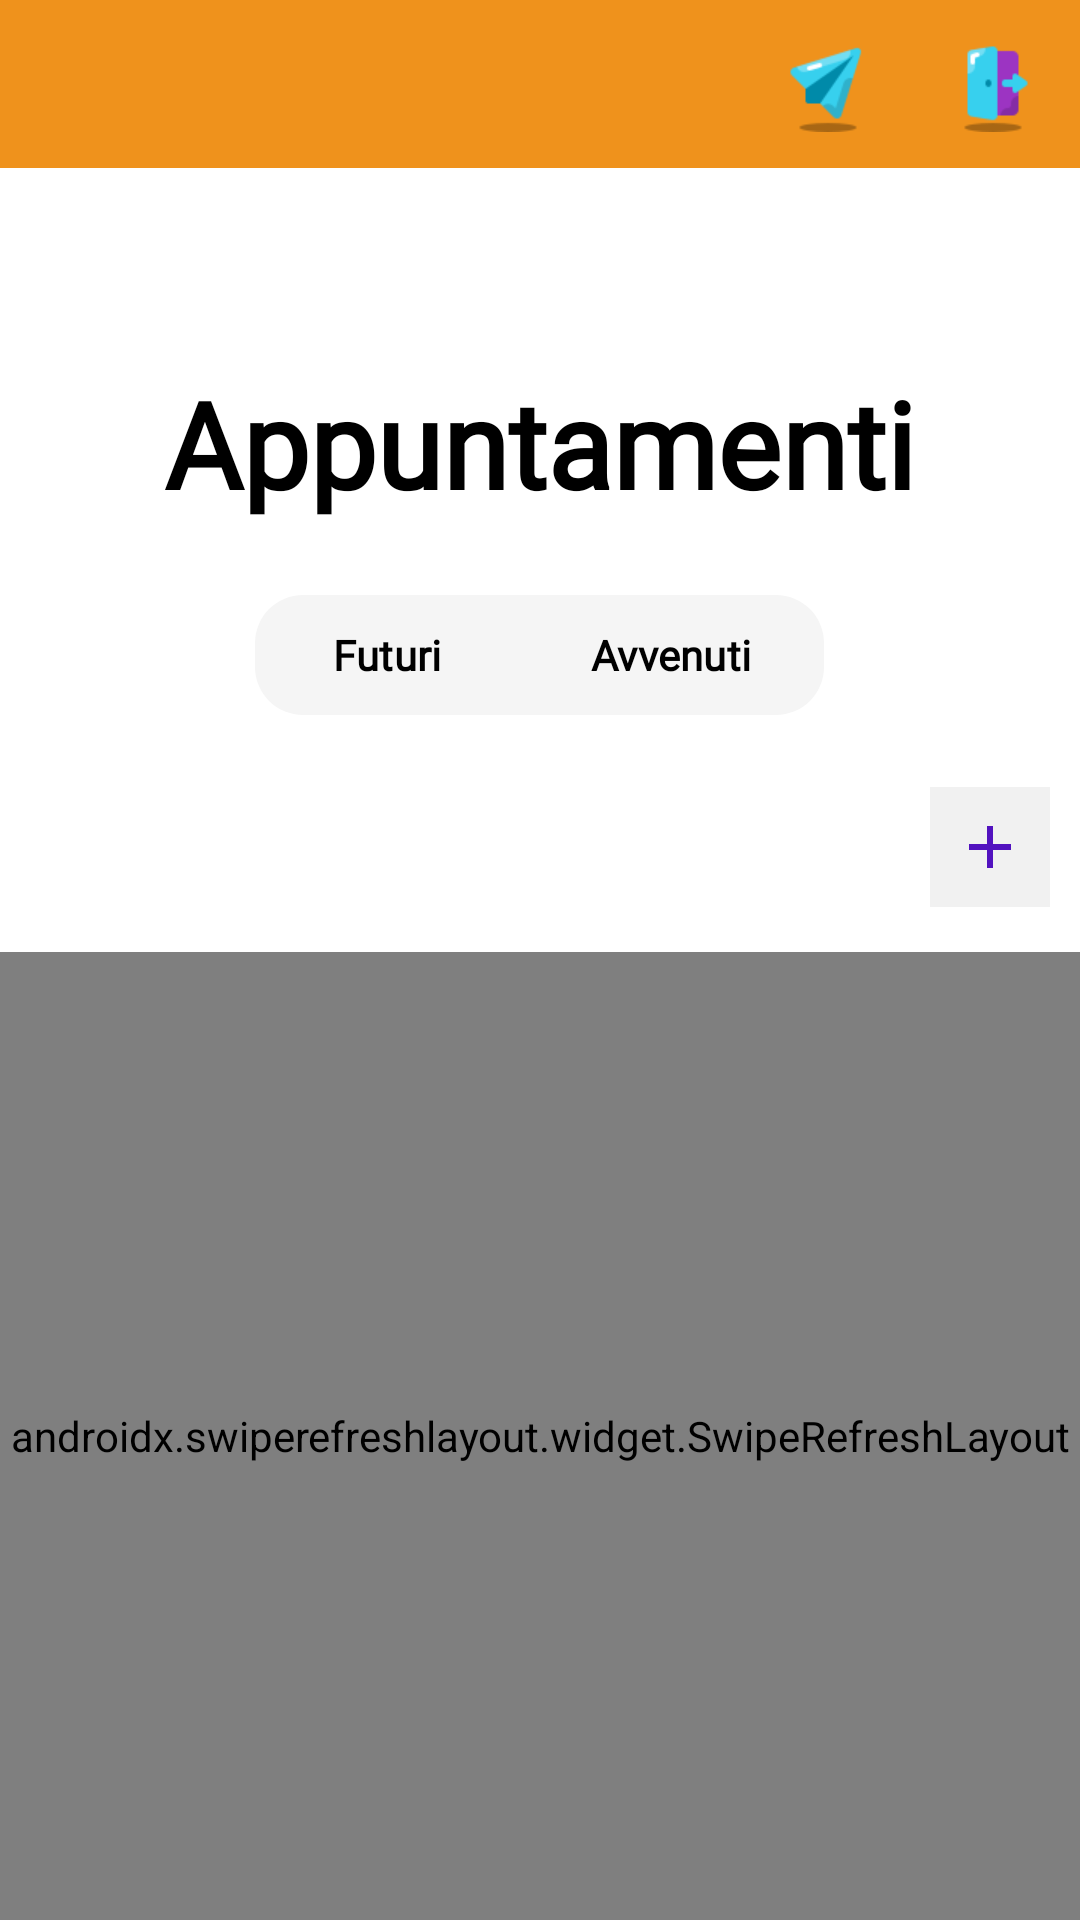

Write the Android layout XML for this screen, with the resource values it uses.
<!-- AndroidManifest.xml: application theme Theme.Sms2324FF2 -->
<!-- res/layout/fragment_homepage_therapist.xml -->
<?xml version="1.0" encoding="utf-8"?>
<RelativeLayout xmlns:android="http://schemas.android.com/apk/res/android"
    xmlns:app="http://schemas.android.com/apk/res-auto"
    xmlns:tools="http://schemas.android.com/tools"
    android:layout_width="match_parent"
    android:layout_height="match_parent"
    android:background="@color/white"
    app:theme="@style/Theme.AppCompat.Light.NoActionBar"
    tools:context=".patient.child.ChildActivity"
    >

    <androidx.appcompat.widget.Toolbar
        android:id="@+id/toolbar"
        android:layout_width="match_parent"
        android:layout_height="wrap_content"
        android:background="@color/primary"
        app:menu="@menu/menu_toolbar_therapist" />


    <FrameLayout
        android:id="@+id/gameFrameLayout"
        android:layout_width="match_parent"
        android:layout_height="match_parent"
        android:layout_below="@+id/toolbar"
        android:layout_gravity="center_horizontal"
        android:layout_marginTop="@dimen/home_page_child_margin_top_of_layout2"
        android:background="@color/white"
        >

        <LinearLayout
            android:layout_width="match_parent"
            android:layout_height="match_parent"
            android:layout_marginTop="@dimen/home_page_child_margin_top_of_scrollView"
            android:gravity="center_horizontal"
            android:orientation="vertical"
            >


            <TextView
                android:id="@+id/title"
                android:layout_width="wrap_content"
                android:layout_height="wrap_content"
                android:layout_gravity="center_horizontal"
                android:fontFamily="@font/quicksand_medium"
                android:text="@string/therapistAppointment"
                android:textAlignment="center"
                android:textColor="@color/black"
                android:textSize="@dimen/title_dimen"
                android:textStyle="bold"></TextView>

            <androidx.appcompat.widget.LinearLayoutCompat
                android:layout_width="wrap_content"
                android:layout_height="wrap_content"
                android:layout_gravity="center"
                android:layout_marginTop="@dimen/appointmentChooseMarginTop"
                android:layout_marginBottom="@dimen/appointmentChooseMargniBottom"
                android:orientation="horizontal"
                app:strokeColor="@color/black">

                <com.google.android.material.button.MaterialButton
                    android:id="@+id/future"
                    android:layout_width="wrap_content"
                    android:layout_height="wrap_content"
                    android:elevation="10dp"
                    android:fontFamily="@font/quicksand_medium"
                    android:gravity="center"
                    android:text="@string/appointmentFuture"
                    android:textColor="@android:color/black"
                    android:textStyle="bold"
                    app:strokeColor="@color/black"
                    app:shapeAppearanceOverlay="@style/RoundedTopLeftBottomLeft" />

                <com.google.android.material.button.MaterialButton
                    android:id="@+id/past"
                    android:layout_width="wrap_content"
                    android:layout_height="wrap_content"
                    android:elevation="10dp"
                    android:fontFamily="@font/quicksand_medium"
                    android:gravity="center"
                    android:text="@string/appointmentPast"
                    android:textColor="@android:color/black"
                    android:textStyle="bold"
                    app:strokeColor="@color/black"
                    app:shapeAppearanceOverlay="@style/RoundedTopRightBottomRight" />
            </androidx.appcompat.widget.LinearLayoutCompat>


            <RelativeLayout
                android:layout_width="match_parent"
                android:layout_height="match_parent"
                android:layout_gravity="center_horizontal">

                <ImageButton
                    android:id="@+id/addAppointment"
                    android:layout_width="@dimen/addPatientButtonDimension"
                    android:layout_height="@dimen/addPatientButtonDimension"
                    android:layout_alignParentEnd="true"
                    android:layout_marginTop="@dimen/marginAddPatient"
                    android:layout_marginEnd="@dimen/marginAddPatient"
                    android:background="#f1f1f1"
                    android:scaleType="centerInside"
                    android:src="@drawable/add_patient"></ImageButton>

                <androidx.swiperefreshlayout.widget.SwipeRefreshLayout
                    android:id="@+id/swipeRefreshLayout"
                    android:layout_width="match_parent"
                    android:layout_height="match_parent"
                    android:layout_below="@+id/addAppointment"
                    android:layout_marginTop="@dimen/home_page_child_margin_top_of_layout2">

                    <ScrollView
                        android:id="@+id/scrollView"
                        android:layout_width="match_parent"
                        android:layout_height="match_parent"
                        android:layout_gravity="top"
                        android:layout_marginTop="@dimen/home_page_child_margin_top_of_layout2"
                        android:scrollbars="none">

                        <LinearLayout
                            android:id="@+id/appointmentLinearLayout"
                            android:layout_width="match_parent"
                            android:layout_height="match_parent"
                            android:gravity="top"
                            android:orientation="vertical"></LinearLayout>
                    </ScrollView>
                </androidx.swiperefreshlayout.widget.SwipeRefreshLayout>

            </RelativeLayout>
        </LinearLayout>
    </FrameLayout>

</RelativeLayout>
<!-- resources referenced by this layout -->
<resources>
  <color name="black">#000000</color>
  <color name="primary">#ef921c</color>
  <color name="white">#FFFFFF</color>
  <dimen name="addPatientButtonDimension">40dp</dimen>
  <dimen name="appointmentChooseMarginTop">20dp</dimen>
  <dimen name="appointmentChooseMargniBottom">10dp</dimen>
  <dimen name="home_page_child_margin_top_of_layout2">15dp</dimen>
  <dimen name="home_page_child_margin_top_of_scrollView">50dp</dimen>
  <dimen name="marginAddPatient">10dp</dimen>
  <dimen name="title_dimen">40sp</dimen>
  <!-- drawable add_patient (drawable) -->
  <vector android:height="24dp" android:tint="#5212BF"
      android:viewportHeight="24" android:viewportWidth="24"
      android:width="24dp" xmlns:android="http://schemas.android.com/apk/res/android">
      <path android:fillColor="@android:color/white" android:pathData="M19,13h-6v6h-2v-6H5v-2h6V5h2v6h6v2z"/>
  </vector>
  <string name="appointmentFuture">Futuri</string>
  <string name="appointmentPast">Avvenuti</string>
  <string name="therapistAppointment">Appuntamenti</string>
  <style name="RoundedTopLeftBottomLeft">
          <item name="cornerFamily">rounded</item>
          <item name="cornerSizeTopRight">0dp</item>
          <item name="cornerSizeBottomRight">0dp</item>
          <item name="cornerSizeTopLeft">16dp</item>
          <item name="cornerSizeBottomLeft">16dp</item>
          <item name="strokeColor">@android:color/white</item>
          <item name="strokeWidth">2dp</item>
      </style>
  <style name="RoundedTopRightBottomRight">
          <item name="cornerFamily">rounded</item>
          <item name="cornerSizeTopRight">16dp</item>
          <item name="cornerSizeBottomRight">16dp</item>
          <item name="cornerSizeTopLeft">0dp</item>
          <item name="cornerSizeBottomLeft">0dp</item>
          <item name="strokeColor">@android:color/white</item>
          <item name="strokeWidth">2dp</item>
      </style>
  <style name="Theme.Sms2324FF2" parent="Base.Theme.Sms2324FF2" />
  <style name="Base.Theme.Sms2324FF2" parent="Theme.Material3.DayNight.NoActionBar">
          
          
      </style>
</resources>
